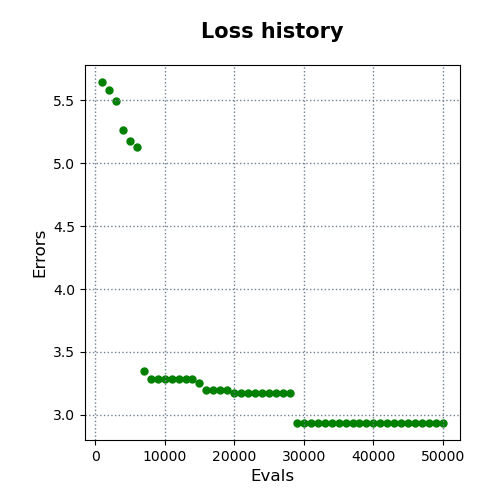

The file beside this chart, header and first rows:
evals, errors
1000, 5.646
2000, 5.582
3000, 5.493
4000, 5.267
5000, 5.177
6000, 5.13
7000, 3.35
8000, 3.282
9000, 3.282
10000, 3.282
11000, 3.282
12000, 3.282
13000, 3.282
14000, 3.282
15000, 3.251
16000, 3.195
17000, 3.195
18000, 3.195
19000, 3.195
20000, 3.17
21000, 3.17
22000, 3.17
23000, 3.17
24000, 3.17
25000, 3.17
26000, 3.17
27000, 3.17
28000, 3.17
29000, 2.935
30000, 2.935
31000, 2.935
32000, 2.935
33000, 2.935
34000, 2.935
35000, 2.935
36000, 2.935
37000, 2.935
38000, 2.935
39000, 2.935
40000, 2.935
41000, 2.935
42000, 2.935
43000, 2.935
44000, 2.935
45000, 2.935
46000, 2.935
47000, 2.935
48000, 2.935
49000, 2.935
50000, 2.935
